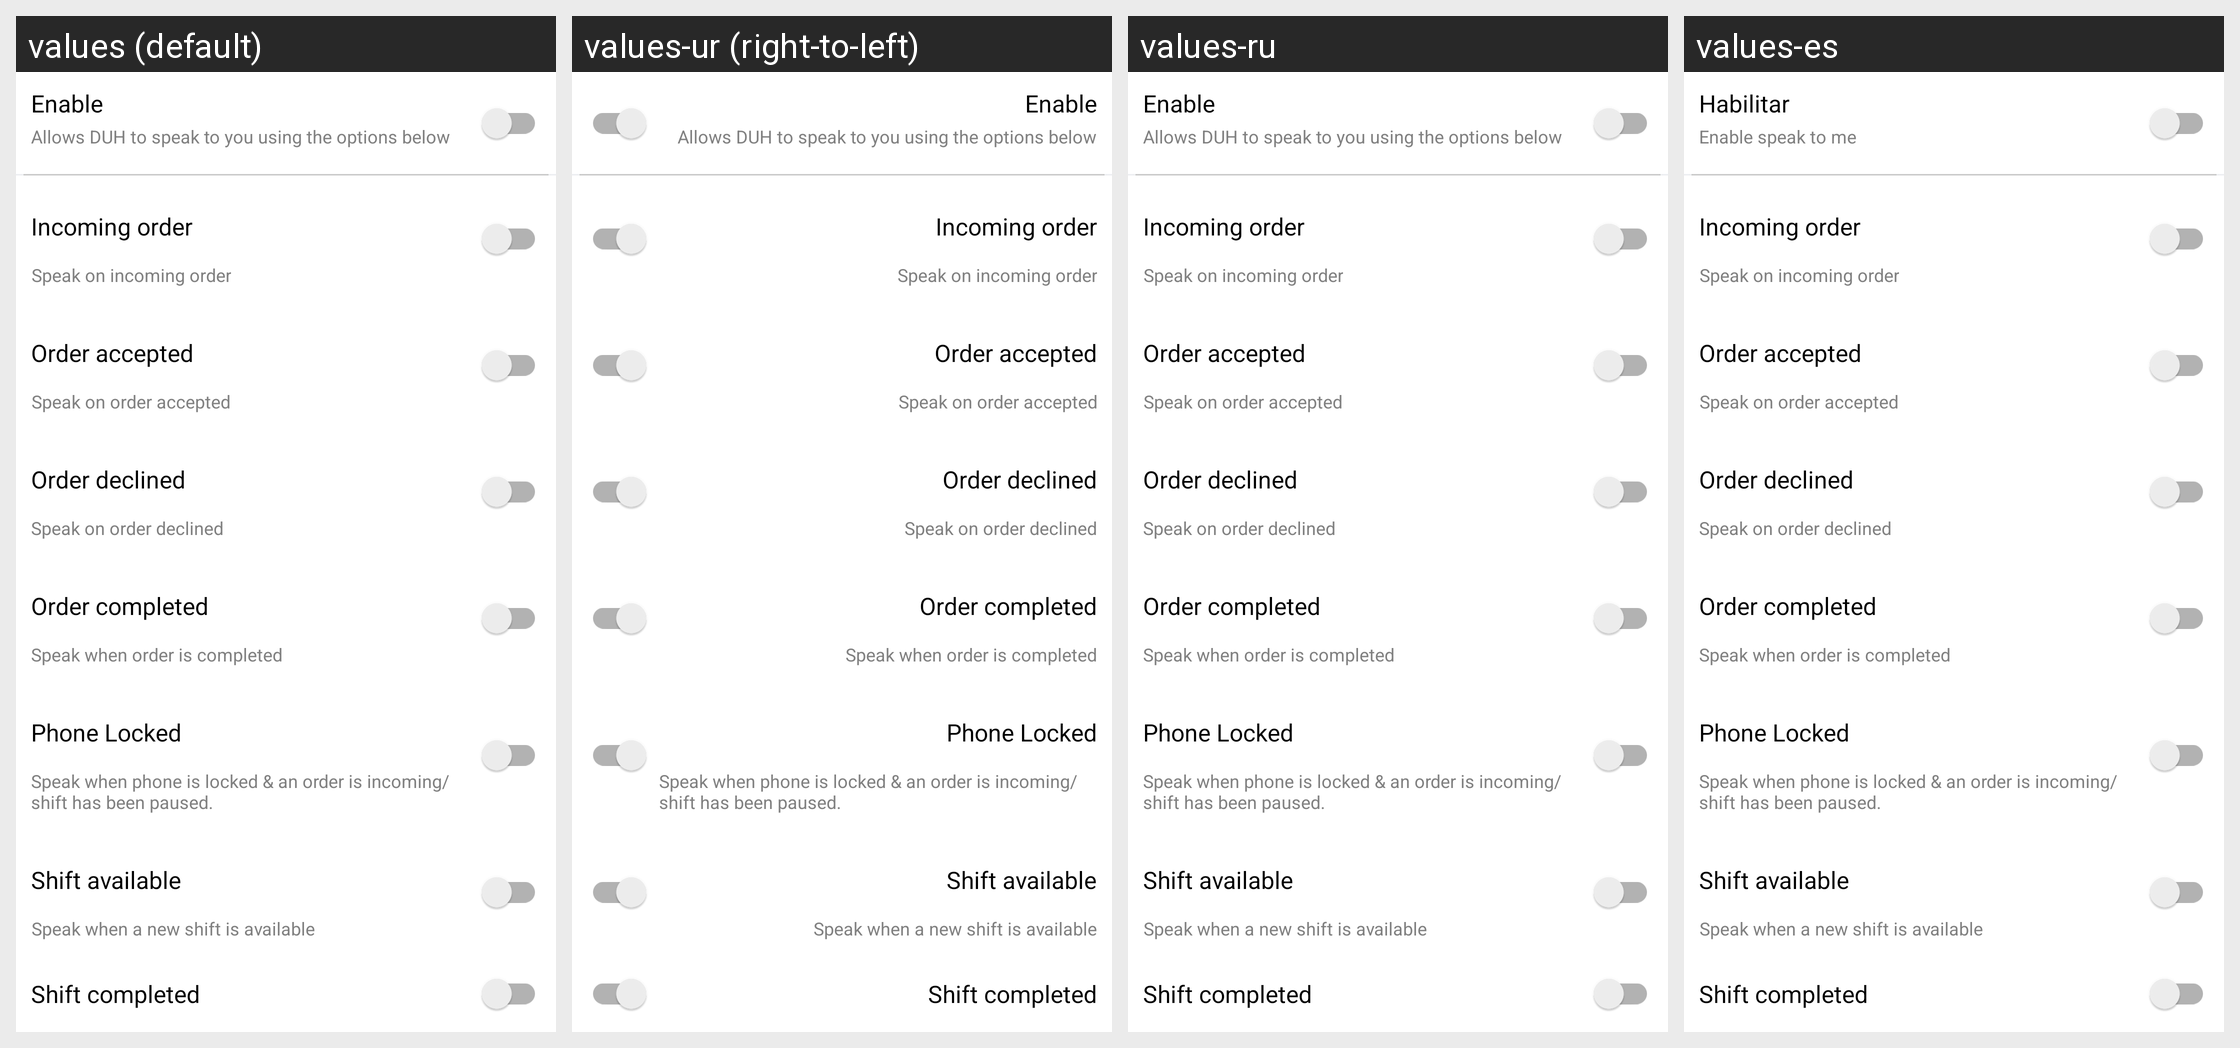

Strings drawn on this Android screen and how each of the app's shown locales translates them:
Android screen res/layout/layout_speak_to_me_settings.xml rendered under 4 locales, left to right: values (default), values-ur (right-to-left), values-ru, values-es. Device: Nexus 5 (rendered at 1080×1920; each locale shown at half size, 540×960, under a caption strip naming it); theme AppTheme.
Other locales in the repository, not shown: values-af, values-am, values-ar, values-as, values-az, values-be, values-bg, values-bn, values-bs, values-ca, values-ca-rES, values-cs, values-cs-rCZ, values-da, values-de, values-el, values-el-rGR, values-en-rAU, values-en-rGB, values-en-rXC, values-es-rUS, values-et, values-et-rEE, values-eu, values-fa, values-fi, values-fil, values-fr, values-fr-rCA, values-gl, values-gu, values-hi, values-hr, values-hu, values-hy, values-in, values-is, values-it, values-iw, values-ja, values-ka, values-kk, values-km, values-kn, values-ko, values-ky, values-lo, values-lt, values-lt-rLT, values-lv, values-lv-rLV, values-mk, values-ml, values-mn, values-mr, values-ms, values-ms-rMY, values-mt, values-my, values-nb, values-ne, values-nl, values-nn-rNO, values-or, values-pa, values-pl, values-pl-rPL, values-pt, values-pt-rBR, values-pt-rPT, values-ro, values-ro-rRO, values-si, values-sk, values-sk-rSK, values-sl, values-sl-rSI, values-sq, values-sr, values-sv, values-sw, values-ta, values-te, values-th, values-tl, values-tr, values-uk, values-uz, values-vi, values-zh, values-zh-rCN, values-zh-rHK, values-zh-rTW, values-zu.
Strings drawn on this screen, with the default value and each locale's value (text and hints the layout hard-codes, and strings that could not be matched under every locale, appear in the picture but are not listed):

label_enable
  values: Enable
  values-ur: Enable  [not translated; the default value is used]
  values-ru: Enable  [not translated; the default value is used]
  values-es: Habilitar

label_speak_to_me_enable
  values: Allows DUH to speak to you using the options below
  values-ur: Allows DUH to speak to you using the options below  [not translated; the default value is used]
  values-ru: Allows DUH to speak to you using the options below  [not translated; the default value is used]
  values-es: Enable speak to me
